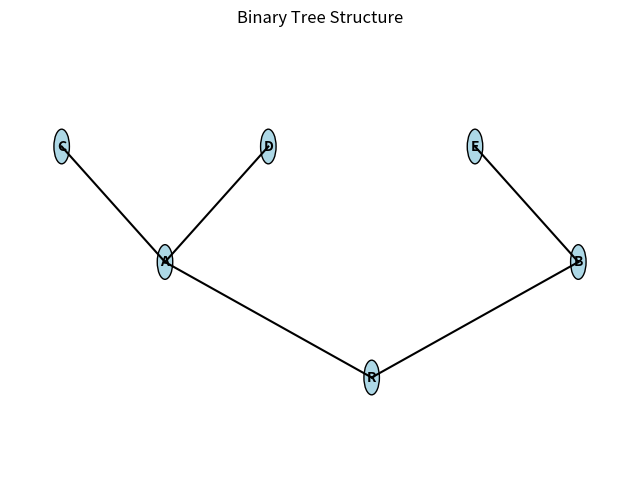

Generate this figure with matplotlib:
import matplotlib.pyplot as plt
import matplotlib.patches as patches

class TreeNode:
    def __init__(self, data):
        self.data = data
        self.left = None
        self.right = None

class BinaryTree:
    def __init__(self, root):
        self.root = root  # Accepting a TreeNode directly

    def _get_node_depth(self, node):
        if node is None:
            return 0
        else:
            return 1 + max(self._get_node_depth(node.left), self._get_node_depth(node.right))

    def _get_positions(self, root):
        positions = {}
        depth = self._get_node_depth(root)

        def traverse(node, x, y, level):
            if node:
                positions[node.data] = (x, y)
                width = 2**(depth - level - 1)
                traverse(node.left, x - width, y - 1, level + 1)
                traverse(node.right, x + width, y - 1, level + 1)

        traverse(root, 0, 0, 0)
        return positions

    def _draw_node(self, ax, position, label):
        circle = patches.Circle(position, radius=0.15, facecolor='lightblue', edgecolor='black')
        ax.add_patch(circle)
        ax.text(position[0], position[1], label, ha='center', va='center', fontsize=10, fontweight='bold')

    def _draw_edge(self, ax, pos1, pos2):
        ax.plot([pos1[0], pos2[0]], [pos1[1], pos2[1]], 'k-', linewidth=1.5)  # Using lines instead of arrows for better clarity

    def visualize(self):
        if not self.root:
            return

        positions = self._get_positions(self.root)
        fig, ax = plt.subplots(figsize=(8, 6))  # Adjusting figure size for better readability

        for node_data, pos in positions.items():
            self._draw_node(ax, pos, node_data)

        for node_data, pos1 in positions.items():
            node = self.find_node(self.root, node_data)
            if node.left and node.left.data in positions:
                self._draw_edge(ax, pos1, positions[node.left.data])
            if node.right and node.right.data in positions:
                self._draw_edge(ax, pos1, positions[node.right.data])

        # Adjusting plot limits
        all_x = [p[0] for p in positions.values()]
        all_y = [p[1] for p in positions.values()]
        ax.set_xlim(min(all_x) - 1, max(all_x) + 1)
        ax.set_ylim(min(all_y) - 1, max(all_y) + 1)
        ax.invert_yaxis()  # Root at the top
        ax.axis('off')
        ax.set_title("Binary Tree Structure")
        plt.show()

    def find_node(self, current_node, data):
        if current_node is None:
            return None
        if current_node.data == data:
            return current_node
        left_search = self.find_node(current_node.left, data)
        if left_search:
            return left_search
        return self.find_node(current_node.right, data)

    def pre_order(self, node):
        if node:
            print(node.data, end=' ')
            self.pre_order(node.left)
            self.pre_order(node.right)

    def in_order(self, node):
        if node:
            self.in_order(node.left)
            print(node.data, end=' ')
            self.in_order(node.right)

    def post_order(self, node):
        if node:
            self.post_order(node.left)
            self.post_order(node.right)
            print(node.data, end=' ')

# Creating the binary tree
root = TreeNode('R')
node1 = TreeNode('A')
node2 = TreeNode('B')
node3 = TreeNode('C')
node4 = TreeNode('D')
node5 = TreeNode('E')

root.left = node1
root.right = node2

node1.left = node3
node1.right = node4

node2.left = node5

tree_operations = BinaryTree(root)

#print("Pre-order Traversal:")
#tree_operations.pre_order(root)
#print("\nIn-order Traversal:")
#tree_operations.in_order(root)
print("\nPost-order Traversal:")
tree_operations.post_order(root)

# Visualizing the tree
tree_operations.visualize()